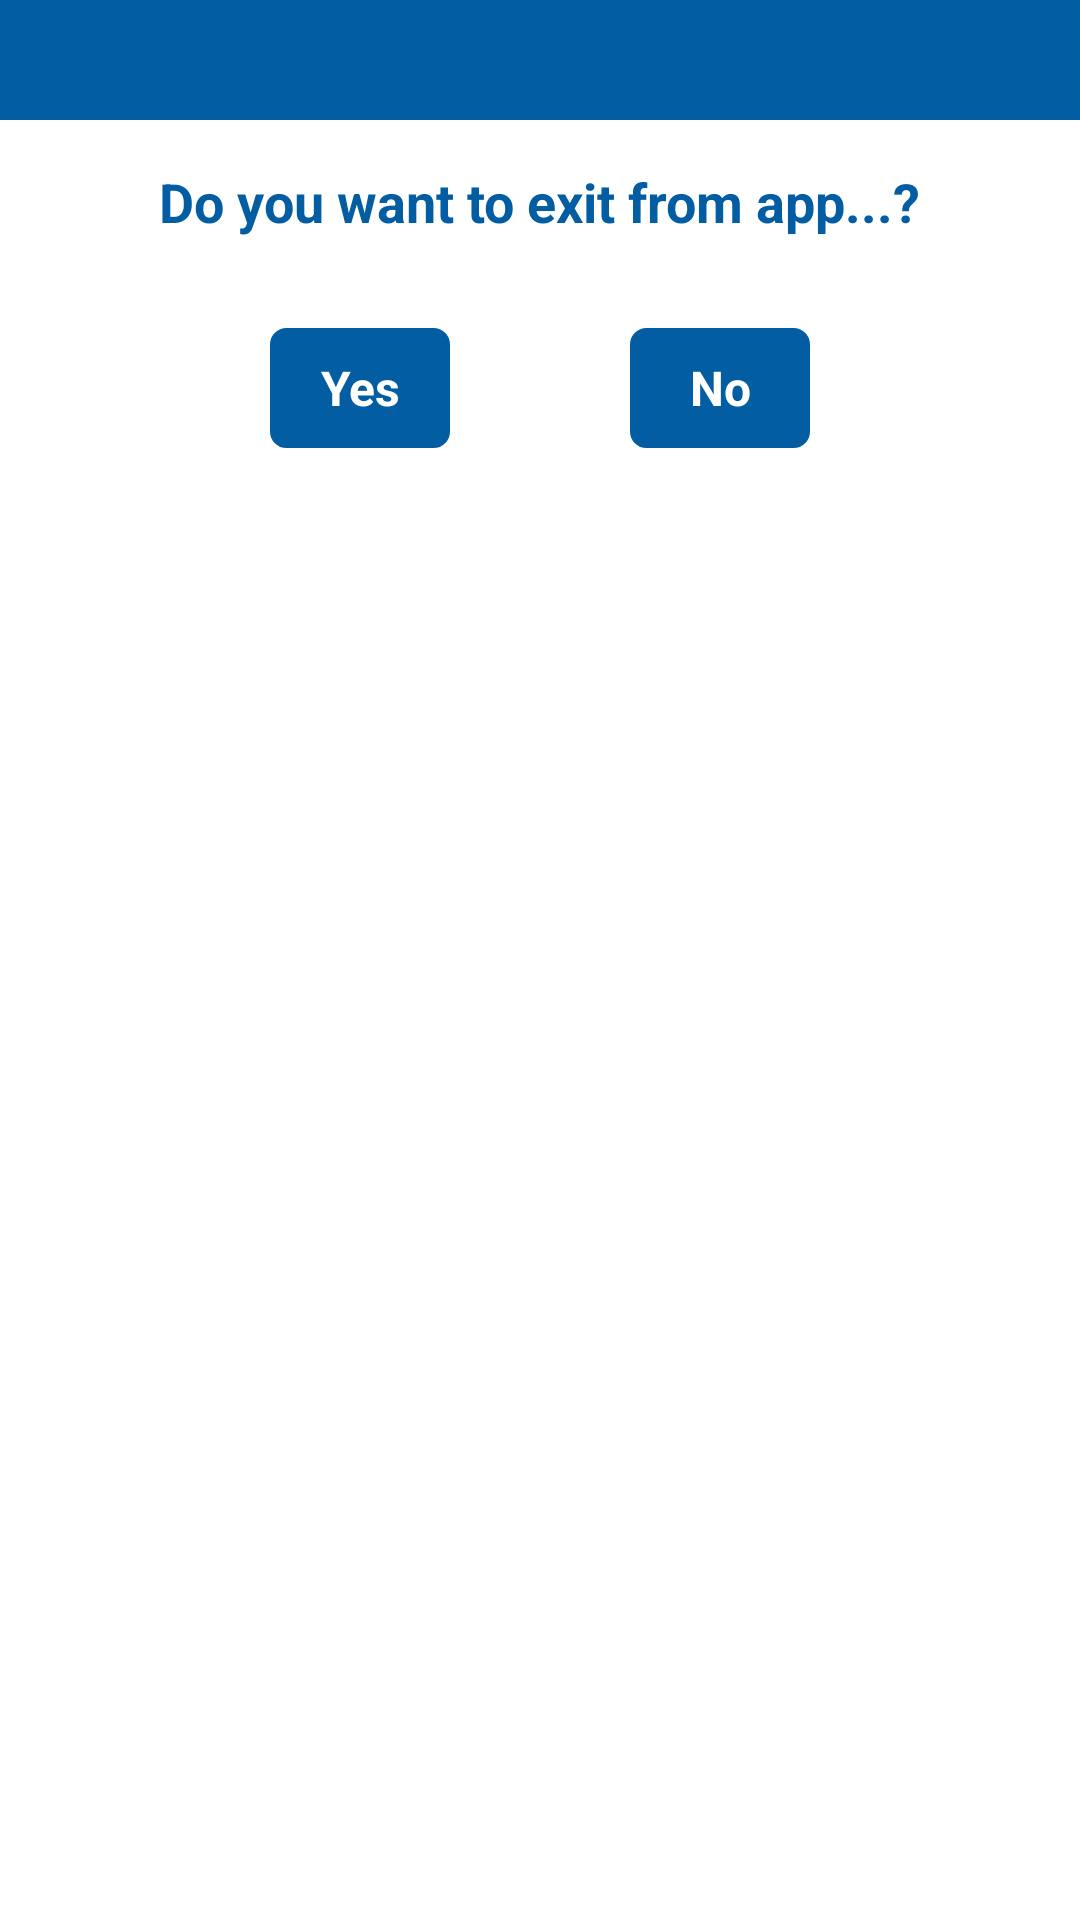

The Android layout XML behind this screen, and the referenced resources:
<!-- AndroidManifest.xml: application theme AppTheme -->
<!-- res/layout/show_logout.xml -->
<?xml version="1.0" encoding="utf-8"?>
<LinearLayout xmlns:android="http://schemas.android.com/apk/res/android"
    android:layout_width="match_parent"
    android:layout_height="200dp"
    android:background="#ffffff"
    android:orientation="vertical" >

    <LinearLayout
        android:layout_width="fill_parent"
        android:layout_height="40dp"
        android:background="@color/app_color"
        android:gravity="center_vertical"
        android:orientation="vertical" >

        <TextView
            android:id="@+id/tv_logout_header"
            android:layout_width="wrap_content"
            android:layout_height="wrap_content"
            android:layout_gravity="center"
            android:gravity="center_vertical"
            android:text="Alert..!"
            android:textColor="@color/app_color"
            android:textSize="22dp"
            android:textStyle="bold" />
    </LinearLayout>

    <LinearLayout
        android:layout_width="match_parent"
        android:layout_height="wrap_content"
        android:layout_margin="15dp"
        android:orientation="vertical" >

        <TextView
            android:id="@+id/tv_logout_title"
            android:layout_width="wrap_content"
            android:layout_height="wrap_content"
            android:layout_gravity="center"
            android:gravity="center_vertical"
            android:text="Do you want to exit from app...?"
            android:textColor="@color/app_color"
            android:textSize="18dp"
            android:textStyle="bold" />

        <LinearLayout
            android:layout_width="match_parent"
            android:layout_height="wrap_content"
            android:layout_gravity="center"
            android:layout_marginTop="30dp"
            android:gravity="center"
            android:orientation="horizontal" >

            <Button
                android:id="@+id/logout_yes"
                android:layout_width="60dp"
                android:layout_height="40dp"
                android:layout_gravity="left"
                android:background="@drawable/btn_corners"
                android:text="Yes"
                android:textColor="#ffffff"
                android:textSize="16dp"
                android:textStyle="bold" />

            <View
                android:layout_width="60dp"
                android:layout_height="1dp" />

            <Button
                android:id="@+id/logout_no"
                android:layout_width="60dp"
                android:layout_height="40dp"
                android:layout_gravity="right"
                android:background="@drawable/btn_corners"
                android:text="No"
                android:textColor="#ffffff"
                android:textSize="16dp"
                android:textStyle="bold" />
        </LinearLayout>
    </LinearLayout>

</LinearLayout>
<!-- resources referenced by this layout -->
<resources>
  <color name="app_color">#025DA2</color>
  <!-- drawable btn_corners (drawable) -->
  <?xml version="1.0" encoding="utf-8"?>
  <shape xmlns:android="http://schemas.android.com/apk/res/android"
      android:shape="rectangle"
      android:thickness="0dp" >
  
      <stroke
          android:width="1dp"
          android:color="@color/app_color" />
  
      <solid android:color="@color/app_color" />
  
      <corners android:radius="5dp" />
  
  </shape>
  <style name="AppTheme" parent="AppBaseTheme">
          
      </style>
  <style name="AppBaseTheme" parent="android:Theme.Light">
          
      </style>
</resources>
